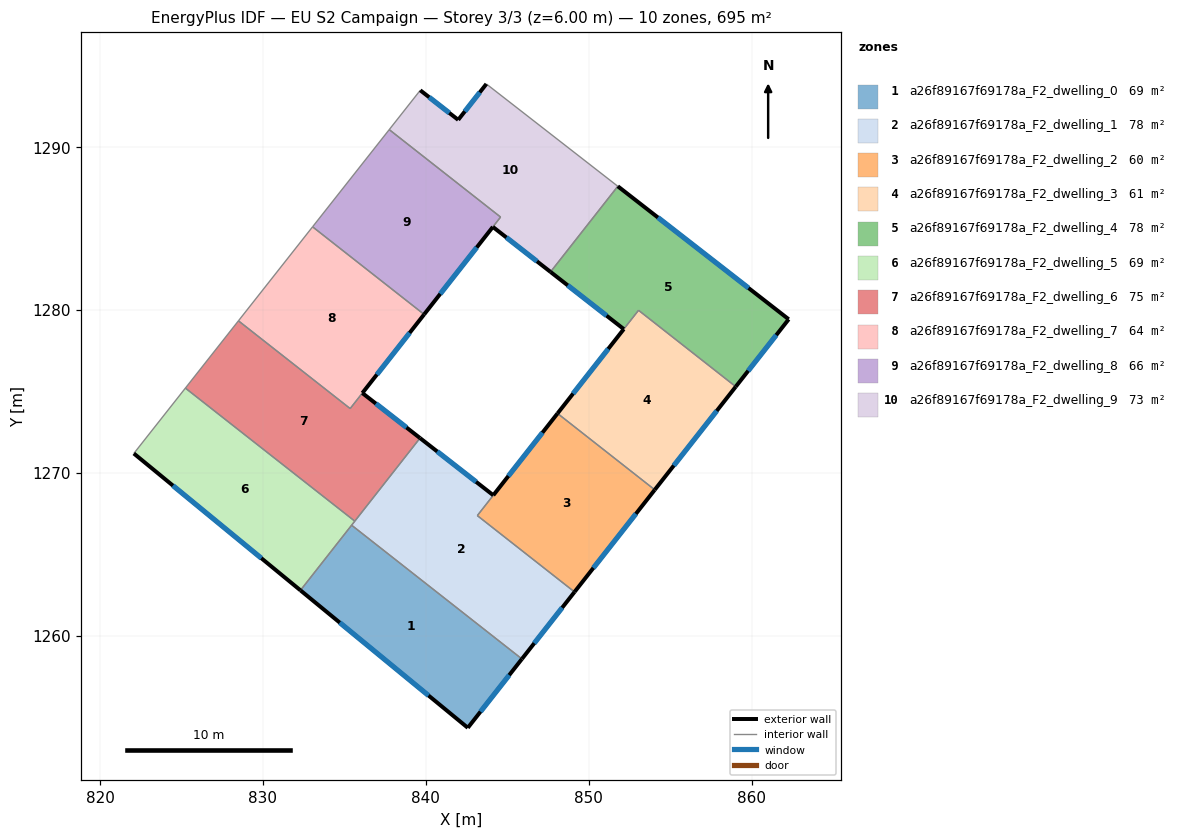
=== STOREY PLAN SPEC (per zone: floor XY polygon, exterior-wall plan segments, windows/doors) ===
zone 1: a26f89167f69178a_F2_dwelling_0  (69.5 m²)
  floor: (845.89, 1258.58) (842.57, 1254.35) (832.30, 1262.79) (835.44, 1266.78)
  exterior wall: (842.57, 1254.35) – (845.89, 1258.58)  [5.4 m]
    window: (843.35, 1255.34) – (845.11, 1257.58)  [4.5 m²]
  exterior wall: (832.30, 1262.79) – (842.57, 1254.35)  [13.3 m]
    window: (834.71, 1260.80) – (840.16, 1256.33)  [11.2 m²]
  interior walls: 2
zone 2: a26f89167f69178a_F2_dwelling_1  (78.5 m²)
  floor: (844.13, 1268.62) (843.15, 1267.37) (849.12, 1262.69) (845.89, 1258.58) (835.44, 1266.78) (839.64, 1272.13)
  exterior wall: (844.13, 1268.62) – (839.64, 1272.13)  [5.7 m]
    window: (843.08, 1269.45) – (840.69, 1271.31)  [4.8 m²]
  exterior wall: (845.89, 1258.58) – (849.12, 1262.69)  [5.2 m]
    window: (846.65, 1259.54) – (848.36, 1261.72)  [4.4 m²]
  interior walls: 5
zone 3: a26f89167f69178a_F2_dwelling_2  (60.5 m²)
  floor: (854.04, 1268.96) (849.12, 1262.69) (843.15, 1267.37) (848.08, 1273.64)
  exterior wall: (849.12, 1262.69) – (854.04, 1268.96)  [8.0 m]
    window: (850.28, 1264.16) – (852.89, 1267.48)  [6.7 m²]
  exterior wall: (848.08, 1273.64) – (844.13, 1268.62)  [6.4 m]
    window: (847.15, 1272.46) – (845.06, 1269.80)  [5.4 m²]
  interior walls: 3
zone 4: a26f89167f69178a_F2_dwelling_3  (61.1 m²)
  floor: (859.02, 1275.29) (854.04, 1268.96) (848.08, 1273.64) (853.05, 1279.97)
  exterior wall: (854.04, 1268.96) – (859.02, 1275.29)  [8.0 m]
    window: (855.21, 1270.44) – (857.85, 1273.80)  [6.8 m²]
  exterior wall: (852.14, 1278.82) – (848.08, 1273.64)  [6.6 m]
    window: (851.19, 1277.60) – (849.03, 1274.86)  [5.6 m²]
  interior walls: 3
zone 5: a26f89167f69178a_F2_dwelling_4  (77.9 m²)
  floor: (862.26, 1279.42) (859.02, 1275.29) (853.05, 1279.97) (852.14, 1278.82) (847.65, 1282.33) (851.78, 1287.58)
  exterior wall: (862.26, 1279.42) – (851.78, 1287.58)  [13.3 m]
    window: (859.80, 1281.34) – (854.24, 1285.67)  [11.2 m²]
  exterior wall: (859.02, 1275.29) – (862.26, 1279.42)  [5.3 m]
    window: (859.78, 1276.26) – (861.50, 1278.45)  [4.4 m²]
  exterior wall: (847.65, 1282.33) – (852.14, 1278.82)  [5.7 m]
    window: (848.70, 1281.50) – (851.09, 1279.64)  [4.8 m²]
  interior walls: 3
zone 6: a26f89167f69178a_F2_dwelling_5  (69.5 m²)
  floor: (835.63, 1267.03) (832.30, 1262.79) (822.07, 1271.19) (825.24, 1275.20)
  exterior wall: (822.07, 1271.19) – (832.30, 1262.79)  [13.2 m]
    window: (824.47, 1269.21) – (829.90, 1264.76)  [11.2 m²]
  interior walls: 4
zone 7: a26f89167f69178a_F2_dwelling_6  (75.0 m²)
  floor: (836.10, 1274.89) (839.64, 1272.13) (835.63, 1267.03) (825.24, 1275.20) (828.49, 1279.33) (835.35, 1273.94)
  exterior wall: (839.64, 1272.13) – (836.10, 1274.89)  [4.5 m]
    window: (838.81, 1272.78) – (836.93, 1274.25)  [3.8 m²]
  interior walls: 5
zone 8: a26f89167f69178a_F2_dwelling_7  (64.0 m²)
  floor: (839.89, 1279.72) (835.35, 1273.94) (828.49, 1279.33) (833.04, 1285.10)
  exterior wall: (836.10, 1274.89) – (839.89, 1279.72)  [6.1 m]
    window: (836.99, 1276.03) – (839.00, 1278.59)  [5.2 m²]
  interior walls: 4
zone 9: a26f89167f69178a_F2_dwelling_8  (66.1 m²)
  floor: (844.58, 1285.70) (839.89, 1279.72) (833.04, 1285.10) (837.75, 1291.06)
  exterior wall: (839.89, 1279.72) – (844.11, 1285.09)  [6.8 m]
    window: (840.88, 1280.98) – (843.12, 1283.83)  [5.8 m²]
  interior walls: 4
zone 10: a26f89167f69178a_F2_dwelling_9  (72.9 m²)
  floor: (851.78, 1287.58) (847.65, 1282.33) (844.11, 1285.09) (844.58, 1285.70) (837.75, 1291.06) (839.65, 1293.48) (841.98, 1291.66) (843.71, 1293.86)
  exterior wall: (841.98, 1291.66) – (839.65, 1293.48)  [3.0 m]
    window: (841.43, 1292.09) – (840.20, 1293.05)  [2.5 m²]
  exterior wall: (843.71, 1293.86) – (841.98, 1291.66)  [2.8 m]
    window: (843.30, 1293.35) – (842.39, 1292.18)  [2.4 m²]
  exterior wall: (844.11, 1285.09) – (847.65, 1282.33)  [4.5 m]
    window: (844.94, 1284.44) – (846.82, 1282.98)  [3.8 m²]
  interior walls: 5

=== DERIVED (storey summary) ===
Building: EU S2 Campaign
Storey: 3 of 3  (floor level z = 6.00 m)
Storey gross floor area: 694.9 m²
Zones on this storey: 10
  - a26f89167f69178a_F2_dwelling_0: floor 69.5 m²; exterior wall 18.7 m (56.0 m²); 2 window(s) 15.8 m²; WWR 28.1%
  - a26f89167f69178a_F2_dwelling_1: floor 78.5 m²; exterior wall 10.9 m (32.8 m²); 2 window(s) 9.2 m²; WWR 28.1%
  - a26f89167f69178a_F2_dwelling_2: floor 60.5 m²; exterior wall 14.4 m (43.1 m²); 2 window(s) 12.1 m²; WWR 28.1%
  - a26f89167f69178a_F2_dwelling_3: floor 61.1 m²; exterior wall 14.6 m (43.9 m²); 2 window(s) 12.3 m²; WWR 28.1%
  - a26f89167f69178a_F2_dwelling_4: floor 77.9 m²; exterior wall 24.3 m (72.8 m²); 3 window(s) 20.5 m²; WWR 28.1%
  - a26f89167f69178a_F2_dwelling_5: floor 69.5 m²; exterior wall 13.2 m (39.7 m²); 1 window(s) 11.2 m²; WWR 28.1%
  - a26f89167f69178a_F2_dwelling_6: floor 75.0 m²; exterior wall 4.5 m (13.5 m²); 1 window(s) 3.8 m²; WWR 28.1%
  - a26f89167f69178a_F2_dwelling_7: floor 64.0 m²; exterior wall 6.1 m (18.4 m²); 1 window(s) 5.2 m²; WWR 28.1%
  - a26f89167f69178a_F2_dwelling_8: floor 66.1 m²; exterior wall 6.8 m (20.5 m²); 1 window(s) 5.8 m²; WWR 28.1%
  - a26f89167f69178a_F2_dwelling_9: floor 72.9 m²; exterior wall 10.2 m (30.7 m²); 3 window(s) 8.6 m²; WWR 28.1%
Zone adjacency (shared interzone walls):
  - a26f89167f69178a_F2_dwelling_0 ↔ a26f89167f69178a_F2_dwelling_1
  - a26f89167f69178a_F2_dwelling_0 ↔ a26f89167f69178a_F2_dwelling_5
  - a26f89167f69178a_F2_dwelling_1 ↔ a26f89167f69178a_F2_dwelling_2
  - a26f89167f69178a_F2_dwelling_1 ↔ a26f89167f69178a_F2_dwelling_5
  - a26f89167f69178a_F2_dwelling_1 ↔ a26f89167f69178a_F2_dwelling_6
  - a26f89167f69178a_F2_dwelling_2 ↔ a26f89167f69178a_F2_dwelling_3
  - a26f89167f69178a_F2_dwelling_3 ↔ a26f89167f69178a_F2_dwelling_4
  - a26f89167f69178a_F2_dwelling_4 ↔ a26f89167f69178a_F2_dwelling_9
  - a26f89167f69178a_F2_dwelling_5 ↔ a26f89167f69178a_F2_dwelling_6
  - a26f89167f69178a_F2_dwelling_6 ↔ a26f89167f69178a_F2_dwelling_7
  - a26f89167f69178a_F2_dwelling_7 ↔ a26f89167f69178a_F2_dwelling_8
  - a26f89167f69178a_F2_dwelling_8 ↔ a26f89167f69178a_F2_dwelling_9